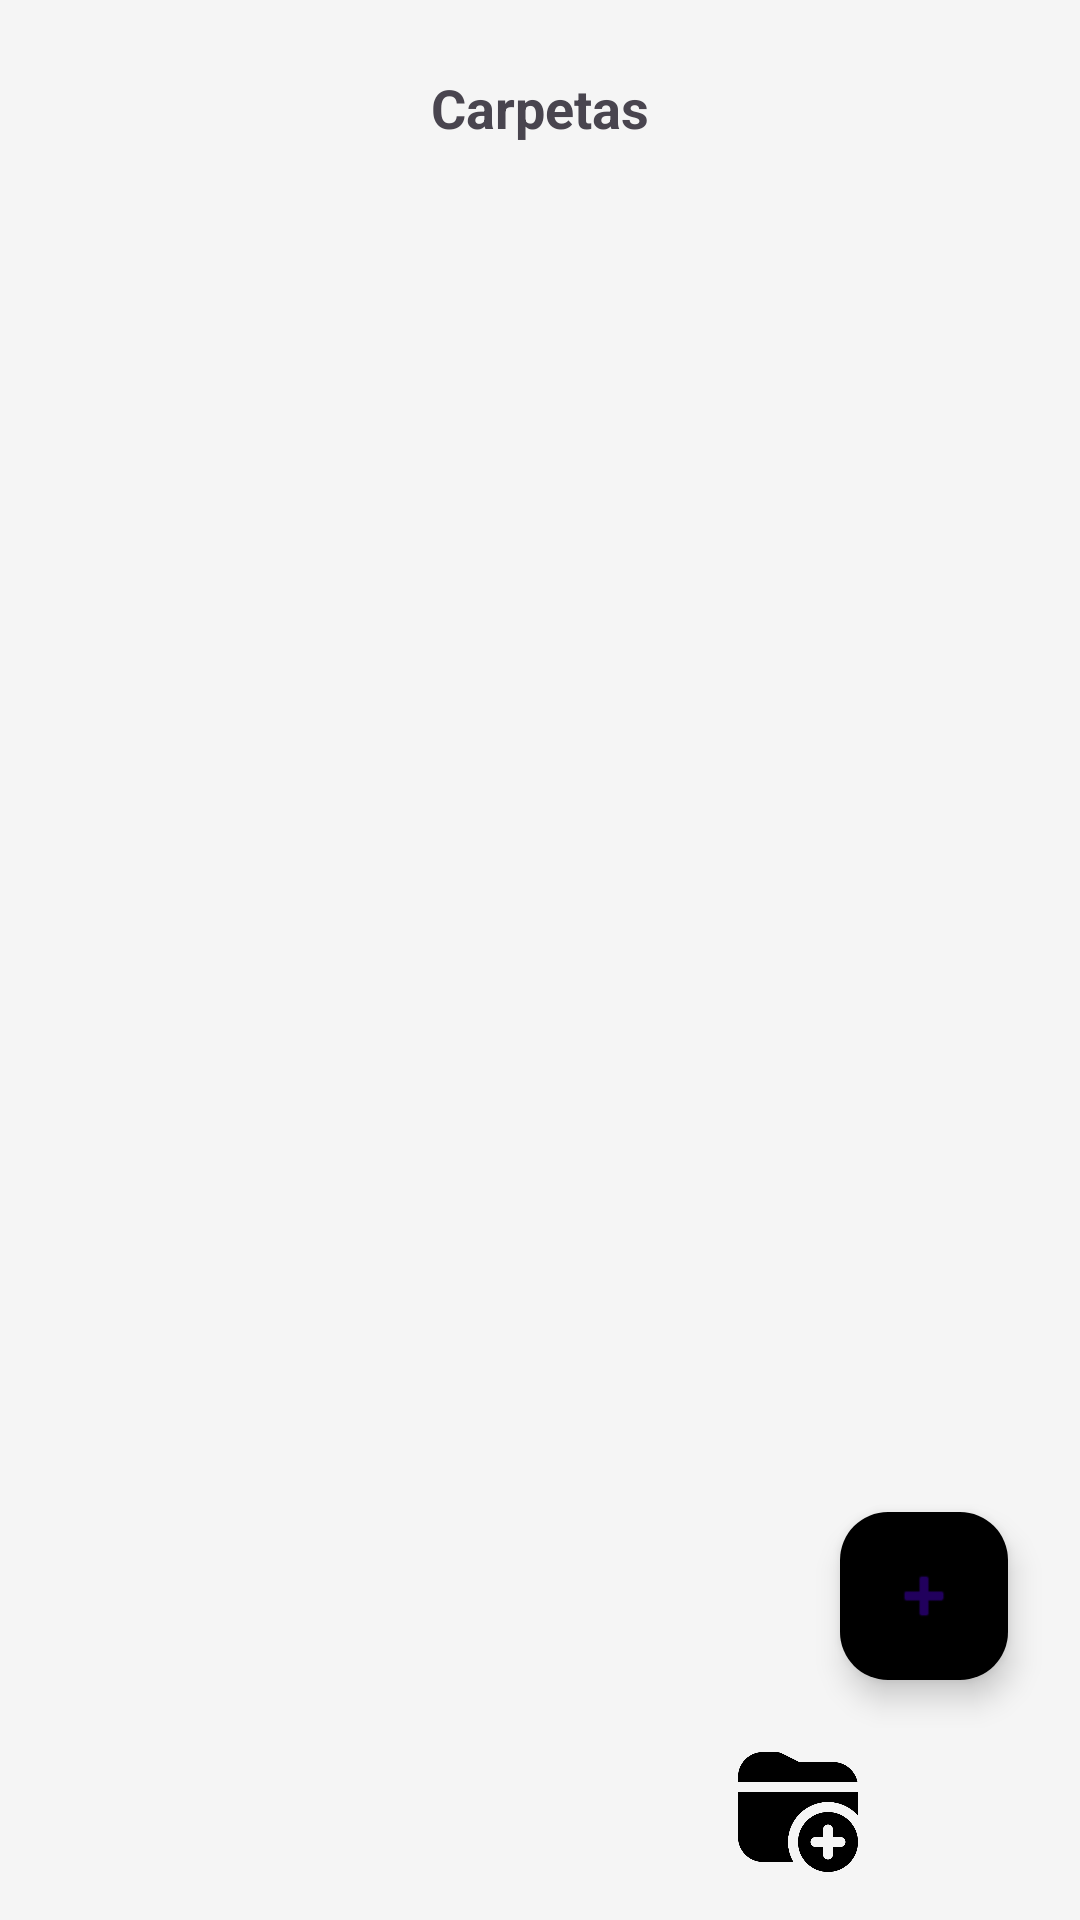

This screen was rendered from an Android layout file. Write that file and the resources it references.
<!-- AndroidManifest.xml: application theme Theme.ByMoreDoc -->
<!-- res/layout/activity_carpetas.xml -->
<?xml version="1.0" encoding="utf-8"?>
<FrameLayout xmlns:android="http://schemas.android.com/apk/res/android"
    android:layout_width="match_parent"
    android:layout_height="match_parent"
    android:background="@color/backgroundColor"
    android:padding="8dp">

    <LinearLayout
        android:layout_width="match_parent"
        android:layout_height="match_parent"
        android:orientation="vertical">

        
        <LinearLayout
            android:layout_width="match_parent"
            android:layout_height="wrap_content"
            android:orientation="horizontal"
            android:gravity="center_vertical"
            android:paddingHorizontal="8dp"
            android:paddingTop="8dp">

            <ImageButton
                android:id="@+id/btnVolver"
                android:layout_width="40dp"
                android:layout_height="40dp"
                android:src="@drawable/ic_back"
                android:scaleType="fitCenter"
                android:background="@android:color/transparent"
                android:contentDescription="Volver" />

            <TextView
                android:id="@+id/tituloCarpeta"
                android:layout_width="0dp"
                android:layout_height="wrap_content"
                android:layout_weight="1"
                android:text="Carpetas"
                android:textSize="18sp"
                android:textStyle="bold"
                android:gravity="center" />
            <ImageButton
                android:layout_width="40dp"
                android:layout_height="40dp"
                android:scaleType="fitCenter"
                android:background="@android:color/transparent"
                android:contentDescription="Para centrar carpetas" />

        </LinearLayout>

        <FrameLayout
            android:layout_width="match_parent"
            android:layout_height="0dp"
            android:layout_weight="1">
        
        <ScrollView
            android:layout_width="match_parent"
            android:layout_height="match_parent"
            android:layout_marginTop="12dp">

            <androidx.recyclerview.widget.RecyclerView
                android:id="@+id/listaCarpetas"
                android:layout_width="match_parent"
                android:layout_height="wrap_content"
                android:layout_marginTop="12dp" />

        </ScrollView>

        <com.google.android.material.floatingactionbutton.FloatingActionButton
            android:id="@+id/btnAgregarCarpeta"
            android:layout_width="wrap_content"
            android:layout_height="wrap_content"
            android:layout_gravity="bottom|end"
            android:src="@android:drawable/ic_input_add"
            android:backgroundTint="@color/black"
            android:tint="@android:color/white"
            android:layout_margin="16dp"
            android:contentDescription="Agregar carpeta" />

        </FrameLayout>

        
        <LinearLayout
            android:id="@+id/bottomBar"
            android:layout_width="match_parent"
            android:layout_height="wrap_content"
            android:orientation="horizontal"
            android:gravity="center"
            android:background="@color/backgroundColor"
            android:paddingVertical="8dp">

            <ImageButton
                android:id="@+id/btnDocumentos"
                android:layout_width="0dp"
                android:layout_height="40dp"
                android:layout_weight="1"
                android:src="@drawable/ic_datos"
                android:scaleType="fitCenter"
                android:background="@android:color/transparent"
                android:contentDescription="Documentos" />

            <ImageButton
                android:id="@+id/btnCarpetas"
                android:layout_width="0dp"
                android:layout_height="40dp"
                android:layout_weight="1"
                android:src="@drawable/ic_editarcarpetas"
                android:scaleType="fitCenter"
                android:background="@android:color/transparent"
                android:contentDescription="Carpetas" />


        </LinearLayout>
    </LinearLayout>
</FrameLayout>
<!-- resources referenced by this layout -->
<resources>
  <color name="backgroundColor">#F5F5F5</color>
  <color name="black">#FF000000</color>
  <!-- drawable ic_editarcarpetas: png bitmap (drawable, 12154 bytes) -->
  <style name="Theme.ByMoreDoc" parent="Base.Theme.ByMoreDoc" />
  <style name="Base.Theme.ByMoreDoc" parent="Theme.Material3.DayNight.NoActionBar">
          
          
      </style>
</resources>
